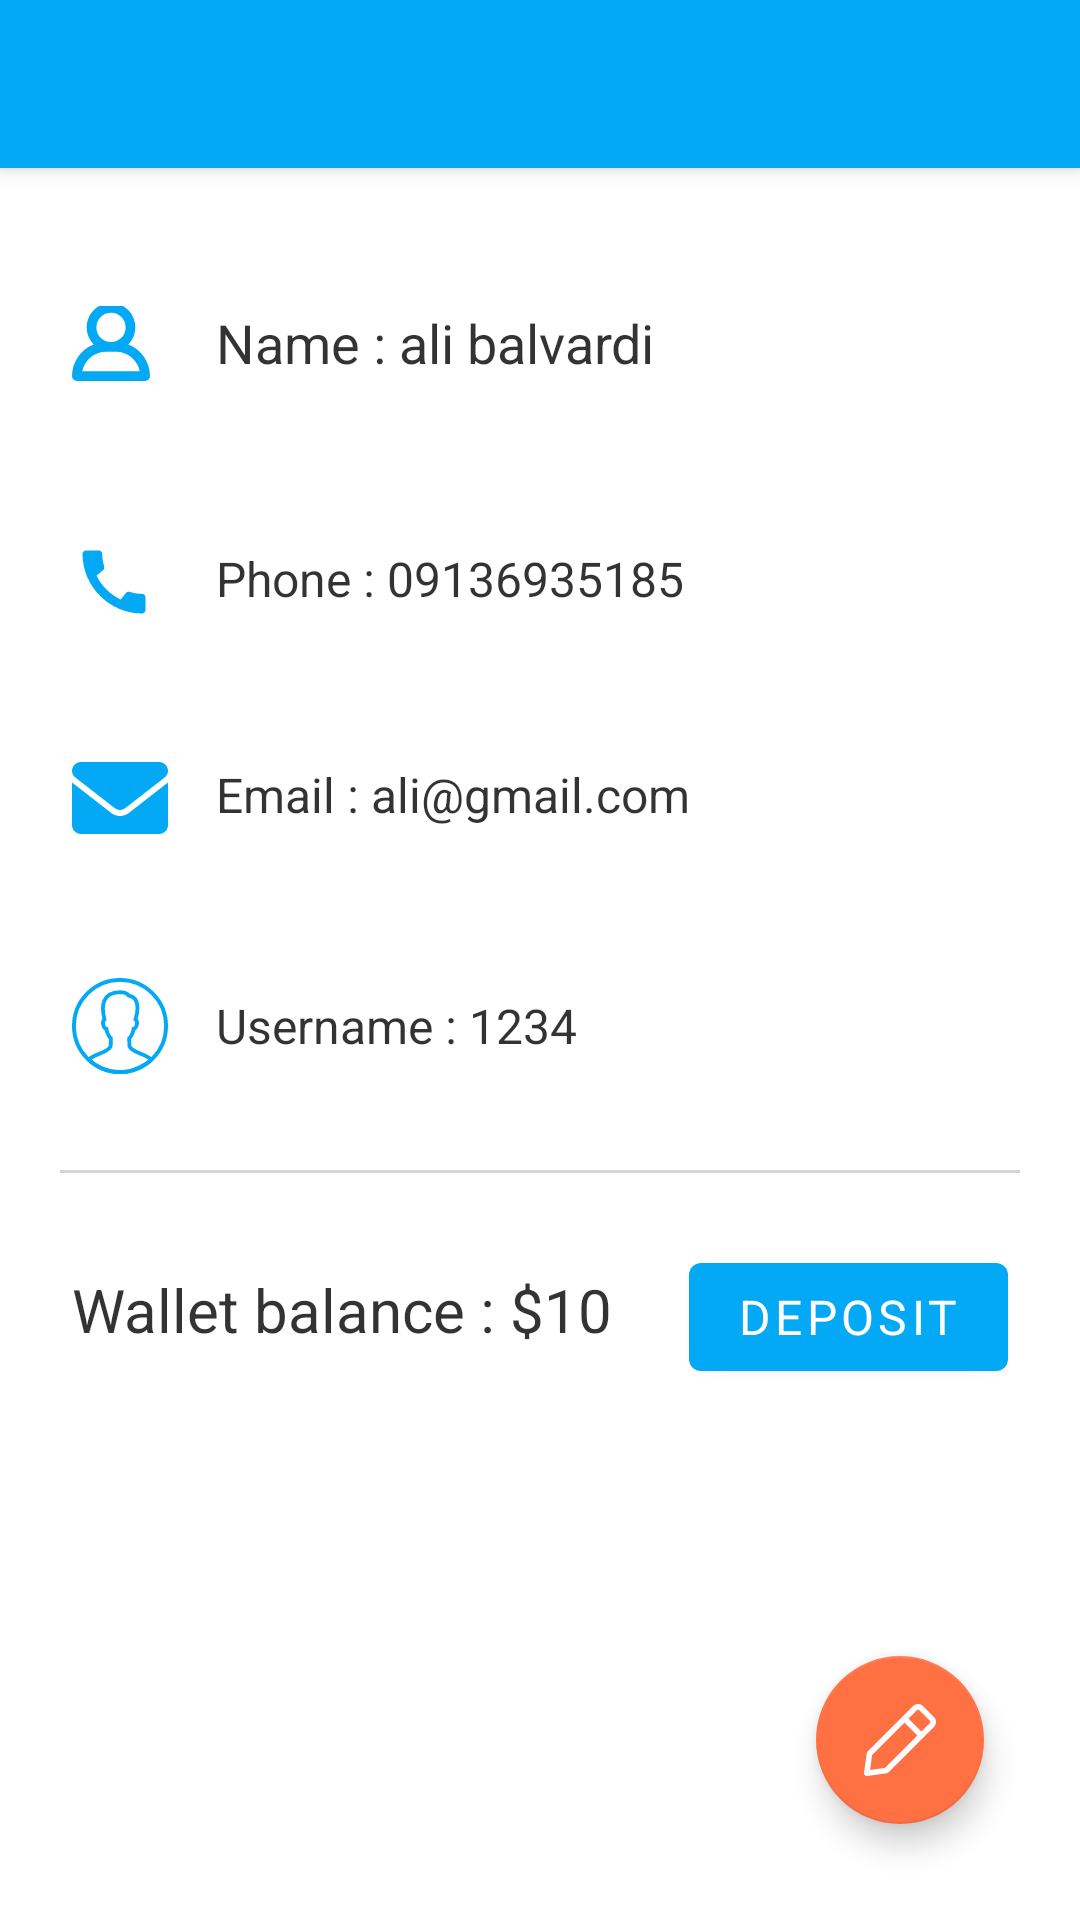

Reconstruct the res/layout file that produces this screen, plus the resources it refers to.
<!-- AndroidManifest.xml: application theme Theme.FilmRent -->
<!-- res/layout/activity_profile_manager.xml -->
<?xml version="1.0" encoding="utf-8"?>
<androidx.coordinatorlayout.widget.CoordinatorLayout xmlns:android="http://schemas.android.com/apk/res/android"
    xmlns:app="http://schemas.android.com/apk/res-auto"
    xmlns:tools="http://schemas.android.com/tools"
    android:layout_width="match_parent"
    android:layout_height="match_parent"
    tools:context=".activity.ProfileManagerActivity">
    <com.google.android.material.appbar.AppBarLayout
        android:id="@+id/appBar_manager_profile"
        android:layout_width="match_parent"
        android:layout_height="wrap_content">

        <androidx.appcompat.widget.Toolbar
            android:id="@+id/toolBar_manager_profile"
            android:layout_width="match_parent"
            android:layout_height="56dp"
            android:theme="@style/myToolbar"
            app:layout_collapseMode="pin"/>

    </com.google.android.material.appbar.AppBarLayout>

    <LinearLayout
        android:layout_width="match_parent"
        android:layout_height="wrap_content"
        android:layout_marginTop="70dp"
        android:orientation="vertical">

        <FrameLayout
            android:layout_width="match_parent"
            android:layout_height="wrap_content"
            android:orientation="horizontal"
            android:paddingStart="24dp"
            android:paddingTop="32dp"
            android:paddingEnd="24dp">

            <TextView
                android:id="@+id/txt_name"
                android:layout_width="wrap_content"
                android:layout_height="wrap_content"
                android:layout_marginStart="48dp"
                android:text="Name : ali balvardi"
                android:textColor="@color/black_light"
                android:textSize="18sp" />

            <ImageView
                android:layout_width="26dp"
                android:layout_height="36dp"
                android:layout_gravity="start|center"
                android:layout_marginBottom="12dp"
                android:src="@drawable/ic_profile" />

        </FrameLayout>

        <FrameLayout
            android:layout_width="match_parent"
            android:layout_height="wrap_content"
            android:orientation="horizontal"
            android:paddingStart="24dp"
            android:paddingTop="32dp"
            android:paddingEnd="24dp">

            <TextView
                android:id="@+id/txt_phone"
                android:layout_width="wrap_content"
                android:layout_height="wrap_content"
                android:layout_marginStart="48dp"
                android:text="Phone : 09136935185"
                android:textColor="@color/black_light"
                android:textSize="16sp" />

            <ImageView

                android:layout_width="28dp"
                android:layout_height="wrap_content"
                android:layout_gravity="start|center"
                android:layout_marginBottom="8dp"
                android:src="@drawable/ic_call" />

        </FrameLayout>

        <FrameLayout
            android:layout_width="match_parent"
            android:layout_height="wrap_content"
            android:orientation="horizontal"
            android:paddingStart="24dp"
            android:paddingTop="32dp"
            android:paddingEnd="24dp">

            <TextView
                android:id="@+id/txt_email"
                android:layout_width="wrap_content"
                android:layout_height="wrap_content"
                android:layout_marginStart="48dp"
                android:text="Email : ali@gmail.com"
                android:textColor="@color/black_light"
                android:textSize="16sp" />

            <ImageView

                android:layout_width="32dp"
                android:layout_height="wrap_content"
                android:layout_gravity="start|center"
                android:layout_marginBottom="8dp"
                android:src="@drawable/ic_email"
                app:tint="?attr/colorPrimary" />

        </FrameLayout>

        <FrameLayout
            android:layout_width="match_parent"
            android:layout_height="wrap_content"
            android:orientation="horizontal"
            android:paddingStart="24dp"
            android:paddingTop="32dp"
            android:paddingEnd="24dp">

            <TextView
                android:id="@+id/txt_username"
                android:layout_width="wrap_content"
                android:layout_height="wrap_content"
                android:layout_marginStart="48dp"
                android:layout_marginTop="5dp"
                android:text="Username : 1234"
                android:textColor="@color/black_light"
                android:textSize="16sp" />

            <ImageView

                android:layout_width="32dp"
                android:layout_height="wrap_content"
                android:layout_gravity="start"
                android:layout_marginBottom="8dp"
                android:src="@drawable/ic_user"
                app:tint="?attr/colorPrimary" />

        </FrameLayout>





        <View
            android:layout_width="wrap_content"
            android:layout_height="1dp"
            android:layout_marginStart="20dp"
            android:layout_marginTop="24dp"
            android:layout_marginEnd="20dp"
            android:background="@color/gray_light" />


        <FrameLayout
            android:layout_width="match_parent"
            android:layout_height="wrap_content"
            android:orientation="horizontal"
            android:paddingStart="24dp"
            android:paddingTop="24dp"
            android:paddingEnd="24dp">

            <TextView
                android:id="@+id/txt_wallet"
                android:layout_width="wrap_content"
                android:layout_height="wrap_content"
                android:layout_marginTop="8dp"
                android:text="Wallet balance : $10"
                android:textColor="@color/black_light"
                android:textSize="20sp" />


            <com.google.android.material.button.MaterialButton
                android:id="@+id/btn_deposit"
                android:layout_width="wrap_content"
                android:layout_height="wrap_content"
                android:layout_gravity="end"
                android:clickable="true"
                android:focusable="true"
                android:text="deposit"
                android:textSize="16sp" />

        </FrameLayout>


    </LinearLayout>


    <com.google.android.material.floatingactionbutton.FloatingActionButton
        android:id="@+id/fab_edit_profile"
        android:layout_width="wrap_content"
        android:layout_height="wrap_content"
        android:layout_gravity="end|bottom"
        android:layout_marginEnd="32dp"
        android:layout_marginBottom="32dp"
        android:clickable="true"
        android:focusable="true"
        android:src="@drawable/ic_edit"
        app:backgroundTint="?attr/colorSecondary"
        app:tint="@color/white"
        app:useCompatPadding="true" />


</androidx.coordinatorlayout.widget.CoordinatorLayout>
<!-- resources referenced by this layout -->
<resources>
  <color name="black_light">#CC000000</color>
  <color name="gray_light">#D6D6D6</color>
  <color name="white">#FFFFFFFF</color>
  <!-- drawable ic_call (drawable) -->
  <vector xmlns:android="http://schemas.android.com/apk/res/android"
      android:width="32dp"
      android:height="32dp"
      android:tint="?attr/colorPrimary"
      android:viewportWidth="24"
      android:viewportHeight="24">
      <path
          android:fillColor="@android:color/white"
          android:pathData="M20.01,15.38c-1.23,0 -2.42,-0.2 -3.53,-0.56 -0.35,-0.12 -0.74,-0.03 -1.01,0.24l-1.57,1.97c-2.83,-1.35 -5.48,-3.9 -6.89,-6.83l1.95,-1.66c0.27,-0.28 0.35,-0.67 0.24,-1.02 -0.37,-1.11 -0.56,-2.3 -0.56,-3.53 0,-0.54 -0.45,-0.99 -0.99,-0.99H4.19C3.65,3 3,3.24 3,3.99 3,13.28 10.73,21 20.01,21c0.71,0 0.99,-0.63 0.99,-1.18v-3.45c0,-0.54 -0.45,-0.99 -0.99,-0.99z" />
  </vector>
  <!-- drawable ic_email (drawable) -->
  <vector xmlns:android="http://schemas.android.com/apk/res/android"
      android:width="32dp"
      android:height="32dp"
      android:viewportWidth="512"
      android:viewportHeight="512">
      <path
          android:fillColor="#FF000000"
          android:pathData="M256,352c-16.53,0 -33.06,-5.42 -47.16,-16.41L0,173.2V400C0,426.5 21.49,448 48,448h416c26.51,0 48,-21.49 48,-48V173.2l-208.8,162.5C289.1,346.6 272.5,352 256,352zM16.29,145.3l212.2,165.1c16.19,12.6 38.87,12.6 55.06,0l212.2,-165.1C505.1,137.3 512,125 512,112C512,85.49 490.5,64 464,64h-416C21.49,64 0,85.49 0,112C0,125 6.01,137.3 16.29,145.3z" />
  </vector>
  <!-- drawable ic_profile (drawable) -->
  <vector xmlns:android="http://schemas.android.com/apk/res/android"
      android:width="45dp"
      android:height="45dp"
      android:tint="?attr/colorPrimary"
      android:viewportWidth="96"
      android:viewportHeight="96">
      <path
          android:fillColor="#FF000000"
          android:pathData="M69.368,51.006a30,30 0,1 0,-42.735 0A41.997,41.997 0,0 0,0 90a5.997,5.997 0,0 0,6 6H90a5.997,5.997 0,0 0,6 -6A41.997,41.997 0,0 0,69.368 51.006ZM48,12A18,18 0,1 1,30 30,18.02 18.02,0 0,1 48,12ZM12.598,84A30.062,30.062 0,0 1,42 60H54A30.062,30.062 0,0 1,83.402 84Z" />
  </vector>
  <style name="myToolbar" parent="Theme.MaterialComponents">
          <item name="fontFamily">@font/primary_bold</item>
          <item name="android:textSize">24sp</item>
      </style>
  <style name="Theme.FilmRent" parent="Theme.MaterialComponents.DayNight.NoActionBar">
          
          <item name="colorPrimary">@color/blue</item>
          <item name="colorPrimaryVariant">@color/blue</item>
          <item name="colorOnPrimary">@color/white</item>
          
          <item name="colorSecondary">@color/orange</item>
          <item name="colorSecondaryVariant">@color/orange</item>
          <item name="colorOnSecondary">@color/black</item>
          
          <item name="android:statusBarColor" tools:targetApi="l">?attr/colorPrimaryVariant</item>
  
          <item name="fontFamily">@font/primary_regular</item>
          <item name="colorSurface">@color/white</item>
      </style>
  <color name="blue">#03A9F4</color>
  <color name="orange">#FF7043</color>
  <color name="black">#FF000000</color>
</resources>
